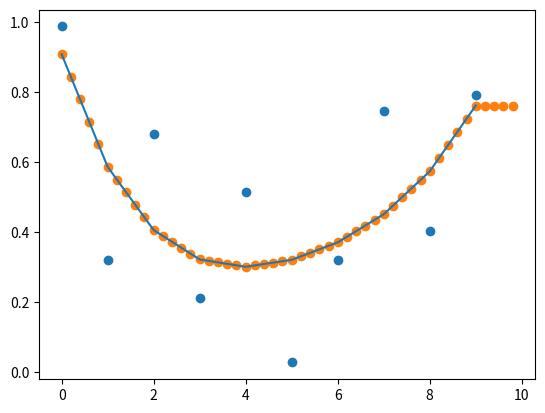

The matplotlib source for this figure:
"""
生成距离曲线
"""
import numpy as np
import matplotlib.pyplot as plt

# 参数
t = np.arange(10)
d = np.random.rand(10)
c = np.polyfit(t, d, 4)
func = [c[0]*i**4 + c[1]*i**3 + c[2]*i**2 + c[3]*i + c[4] for i in t]
tt = np.arange(0, 10, 0.2)
y = np.interp(tt, t, func)
# 绘图
fig, ax = plt.subplots()
ax.scatter(t, d)
ax.plot(t, func)
ax.scatter(tt, y)
# 显示
plt.show()